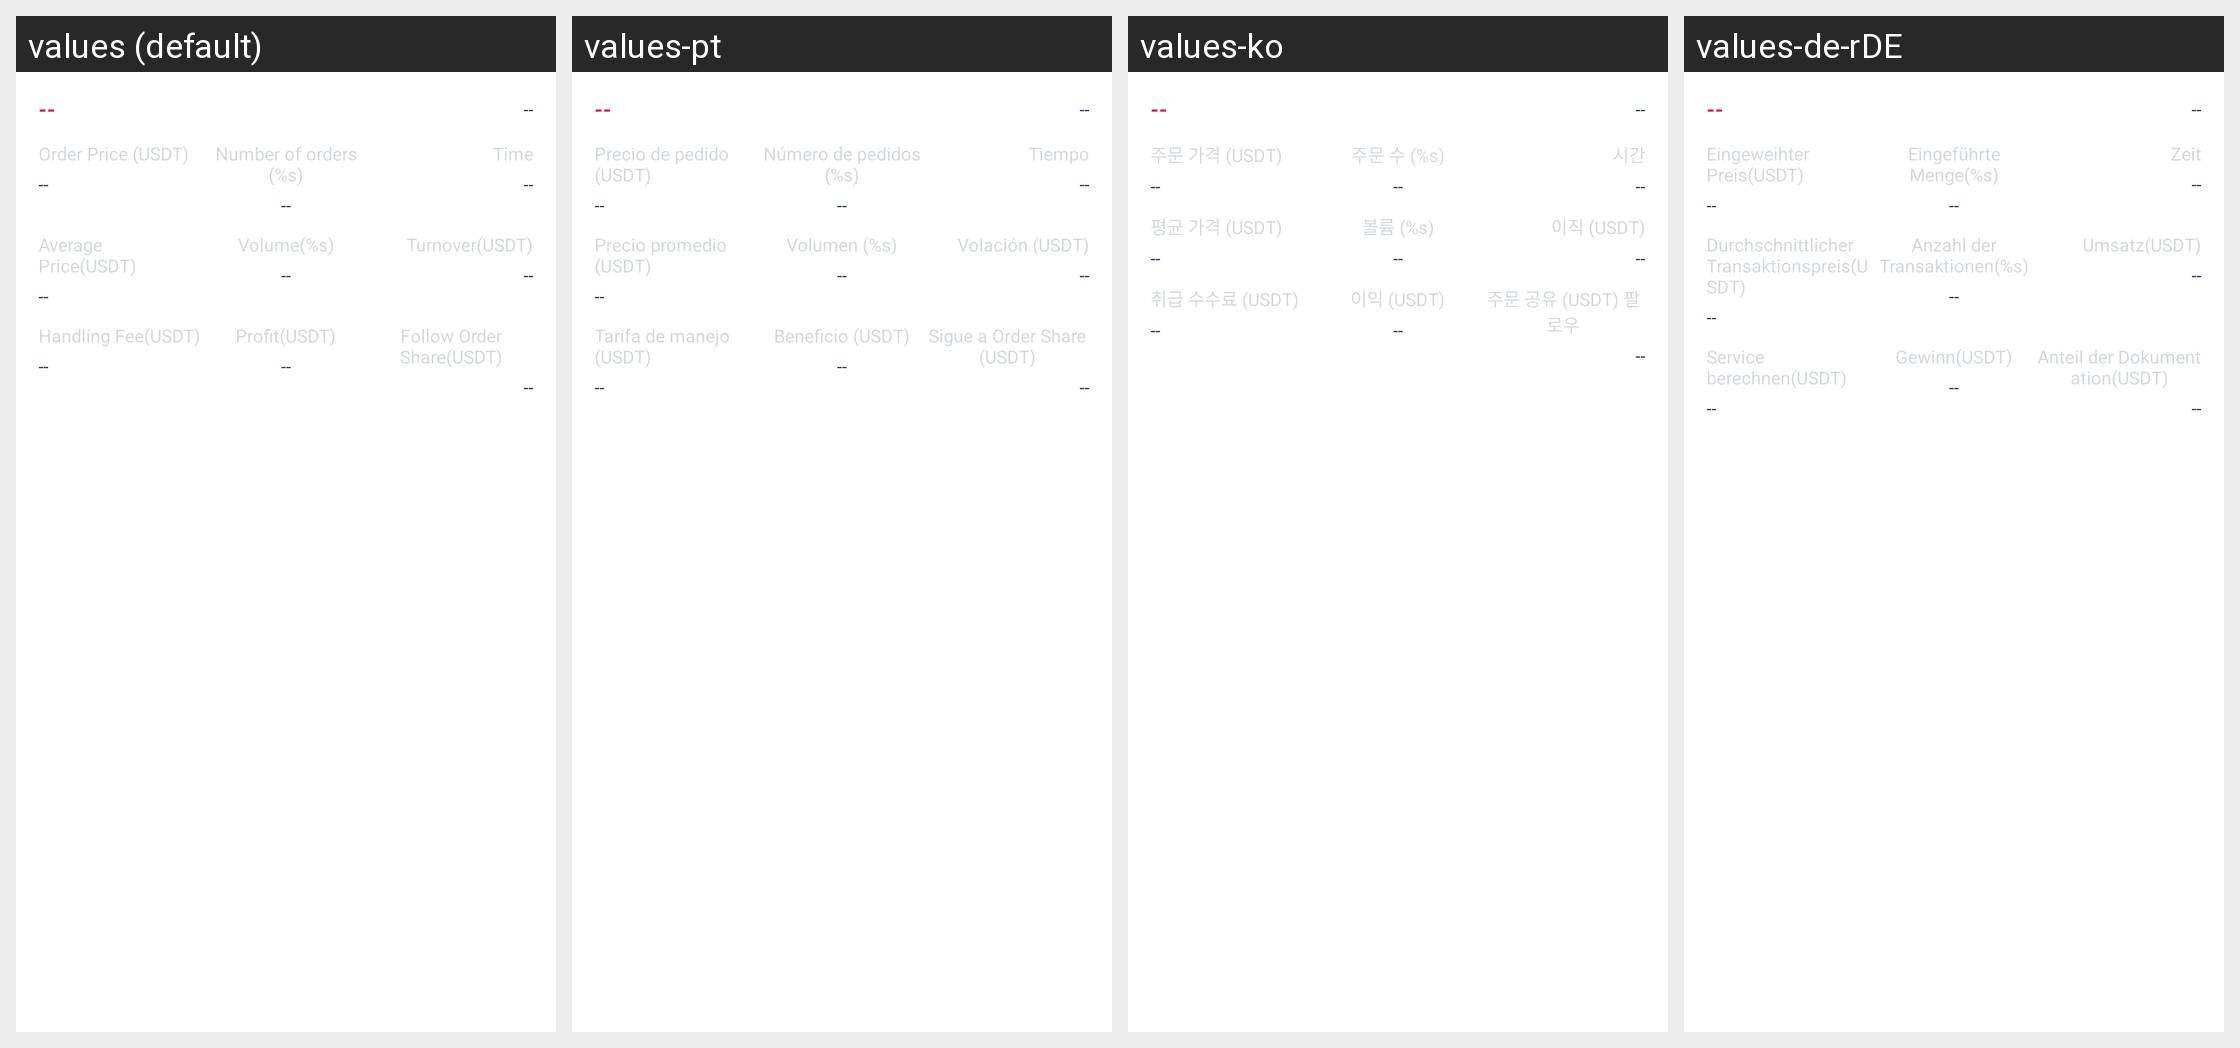

Here is an Android app screen in its default locale and in the app's own translations. Write out the translated-string differences for the strings that appear on this screen.
Android screen res/layout/copy_order_his_item.xml rendered under 4 locales, left to right: values (default), values-pt, values-ko, values-de-rDE. Device: Nexus 5 (rendered at 1080×1920; each locale shown at half size, 540×960, under a caption strip naming it); theme AppThemeToolBar.Translucent.
Other locales in the repository, not shown: values-en-rUS, values-es, values-fr, values-ja-rJP, values-jp, values-ru, values-zh-rCN, values-zh-rTW.
Strings drawn on this screen, with the default value and each locale's value (text and hints the layout hard-codes, and strings that could not be matched under every locale, appear in the picture but are not listed):

weituojiageusdt
  values: Order Price (USDT)
  values-pt: Precio de pedido (USDT)
  values-ko: 주문 가격 (USDT)
  values-de-rDE: Eingeweihter Preis(USDT)

weituoshuliang
  values: Number of orders (%s)
  values-pt: Número de pedidos (%s)
  values-ko: 주문 수 (%s)
  values-de-rDE: Eingeführte Menge(%s)

shijian
  values: Time
  values-pt: Tiempo
  values-ko: 시간
  values-de-rDE: Zeit

chengjiaojunjiausdt
  values: Average Price(USDT)
  values-pt: Precio promedio (USDT)
  values-ko: 평균 가격 (USDT)
  values-de-rDE: Durchschnittlicher Transaktionspreis(USDT)

chengjiaoshuliang
  values: Volume(%s)
  values-pt: Volumen (%s)
  values-ko: 볼륨 (%s)
  values-de-rDE: Anzahl der Transaktionen(%s)

chengjiaoeusdt
  values: Turnover(USDT)
  values-pt: Volación (USDT)
  values-ko: 이직 (USDT)
  values-de-rDE: Umsatz(USDT)

shouxufeiusdt
  values: Handling Fee(USDT)
  values-pt: Tarifa de manejo (USDT)
  values-ko: 취급 수수료 (USDT)
  values-de-rDE: Service berechnen(USDT)

yingliusdt
  values: Profit(USDT)
  values-pt: Beneficio (USDT)
  values-ko: 이익 (USDT)
  values-de-rDE: Gewinn(USDT)

gendanfenchengusdt
  values: Follow Order Share(USDT)
  values-pt: Sigue a Order Share (USDT)
  values-ko: 주문 공유 (USDT) 팔로우
  values-de-rDE: Anteil der Dokumentation(USDT)
